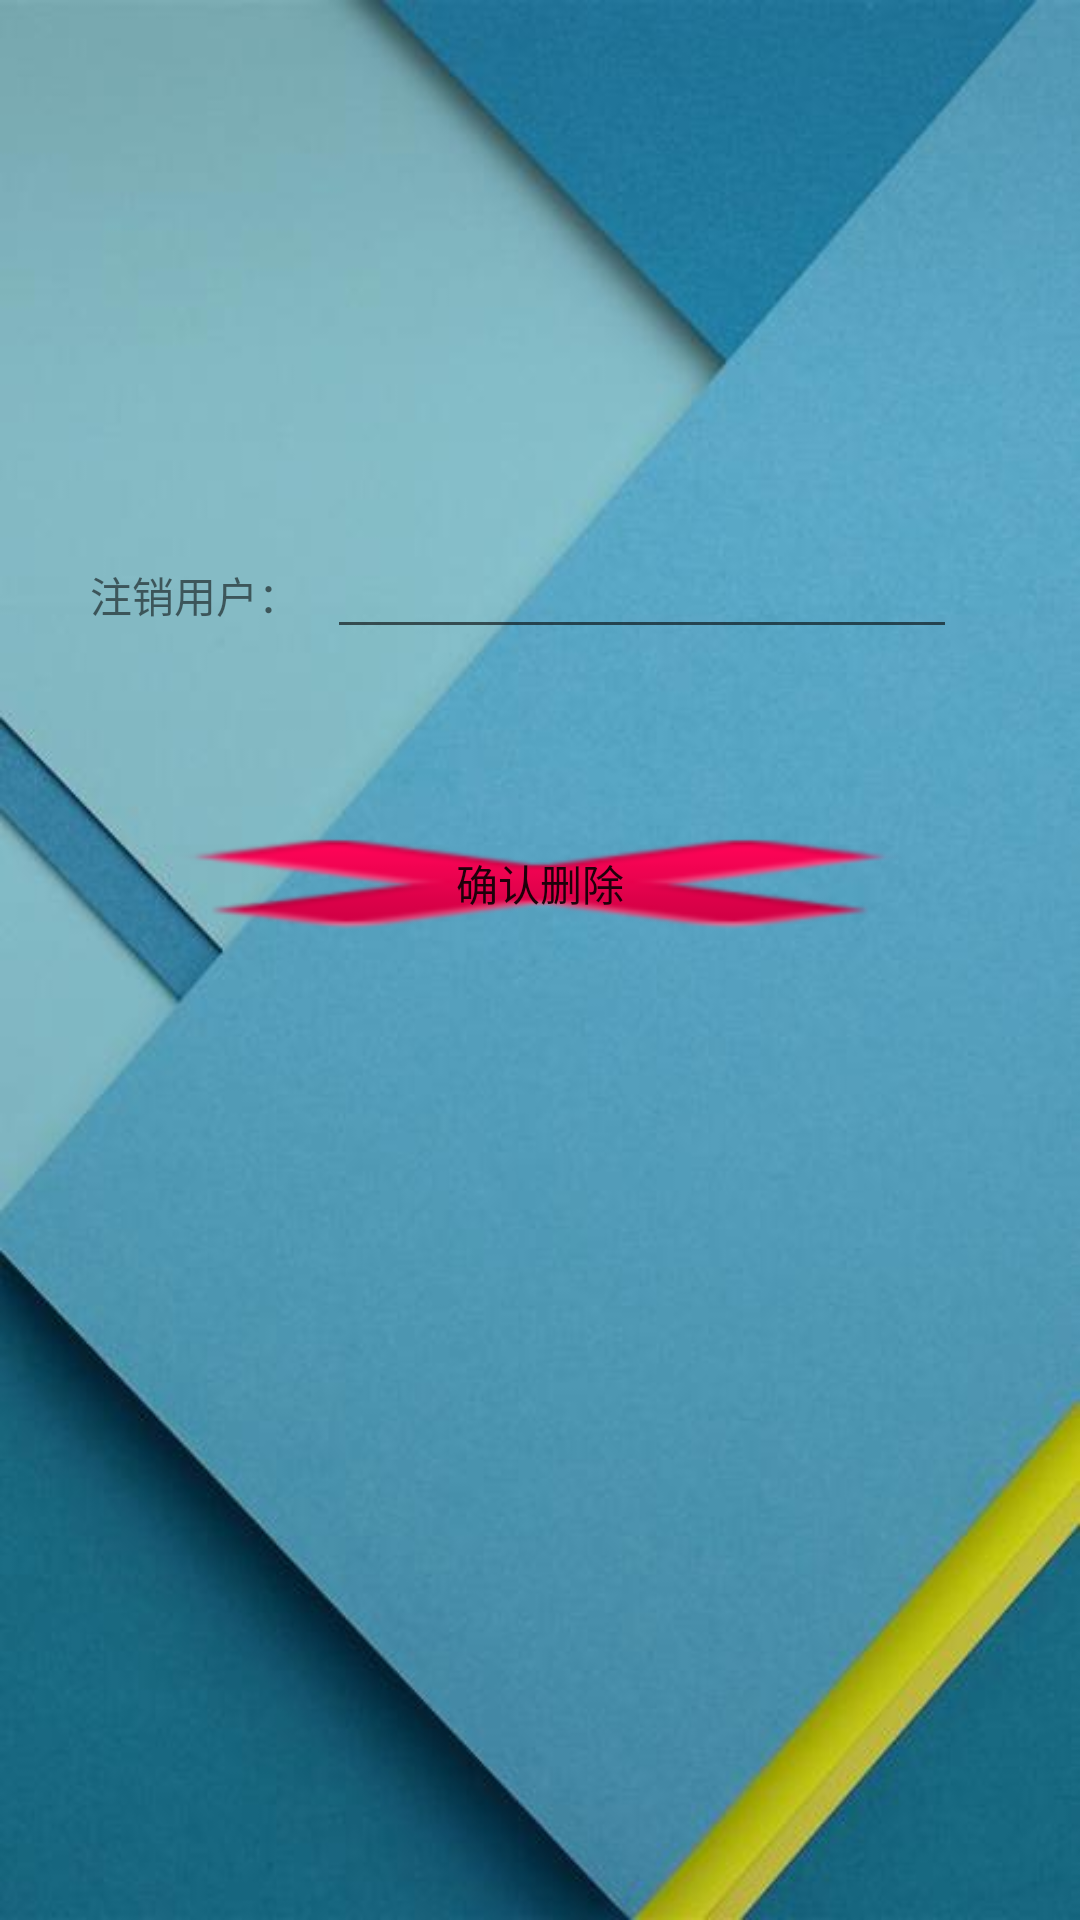

Write the Android layout XML for this screen, with the resource values it uses.
<!-- AndroidManifest.xml: application theme AppTheme -->
<!-- res/layout/activity_seting.xml -->
<?xml version="1.0" encoding="utf-8"?>
<RelativeLayout xmlns:android="http://schemas.android.com/apk/res/android"
    xmlns:app="http://schemas.android.com/apk/res-auto"
    xmlns:tools="http://schemas.android.com/tools"
    android:layout_width="match_parent"
    android:layout_height="match_parent"
    android:background="@drawable/a7"
    tools:context="com.example.administrator.myapplication.SetingActivity">


    <TextView
        android:id="@+id/textView4"
        android:layout_width="wrap_content"
        android:layout_height="wrap_content"
        android:layout_alignParentLeft="true"
        android:layout_alignParentStart="true"
        android:layout_alignParentTop="true"
        android:layout_marginLeft="30dp"
        android:layout_marginStart="30dp"
        android:layout_marginTop="188dp"
        android:text="注销用户："
        tools:layout_editor_absoluteX="69dp"
        tools:layout_editor_absoluteY="62dp" />

    <EditText
        android:id="@+id/edt_delUser"
        android:layout_width="wrap_content"
        android:layout_height="wrap_content"
        android:layout_alignBaseline="@+id/textView4"
        android:layout_alignBottom="@+id/textView4"
        android:layout_marginLeft="9dp"
        android:layout_marginStart="9dp"
        android:layout_toEndOf="@+id/textView4"
        android:layout_toRightOf="@+id/textView4"
        android:ems="10"
        android:inputType="textPersonName"
        android:textStyle="bold|italic" />

    <Button
        android:id="@+id/btn_delete"
        style="@style/AlertDialog.AppCompat"
        android:layout_width="wrap_content"
        android:layout_height="wrap_content"
        android:layout_alignParentEnd="true"
        android:layout_alignParentLeft="true"
        android:layout_alignParentRight="true"
        android:layout_alignParentStart="true"
        android:layout_below="@+id/edt_delUser"
        android:layout_marginTop="54dp"
        android:background="@android:drawable/ic_delete"
        android:text="确认删除" />
</RelativeLayout>
<!-- resources referenced by this layout -->
<resources>
  <!-- drawable a7: jpg bitmap (drawable, 24032 bytes) -->
  <style name="AppTheme" parent="Theme.AppCompat.Light.DarkActionBar">
          
          <item name="colorPrimary">@color/colorPrimary</item>
          <item name="colorPrimaryDark">@color/colorPrimaryDark</item>
          <item name="colorAccent">@color/colorAccent</item>
          //这两个语句就是设置隐藏标题栏的语句
          <item name="windowActionBar">false</item>
          <item name="windowNoTitle">true</item>
      </style>
  <color name="colorPrimary">#33AC95</color>
  <color name="colorPrimaryDark">#000</color>
  <color name="colorAccent">#FA6B7D</color>
</resources>
